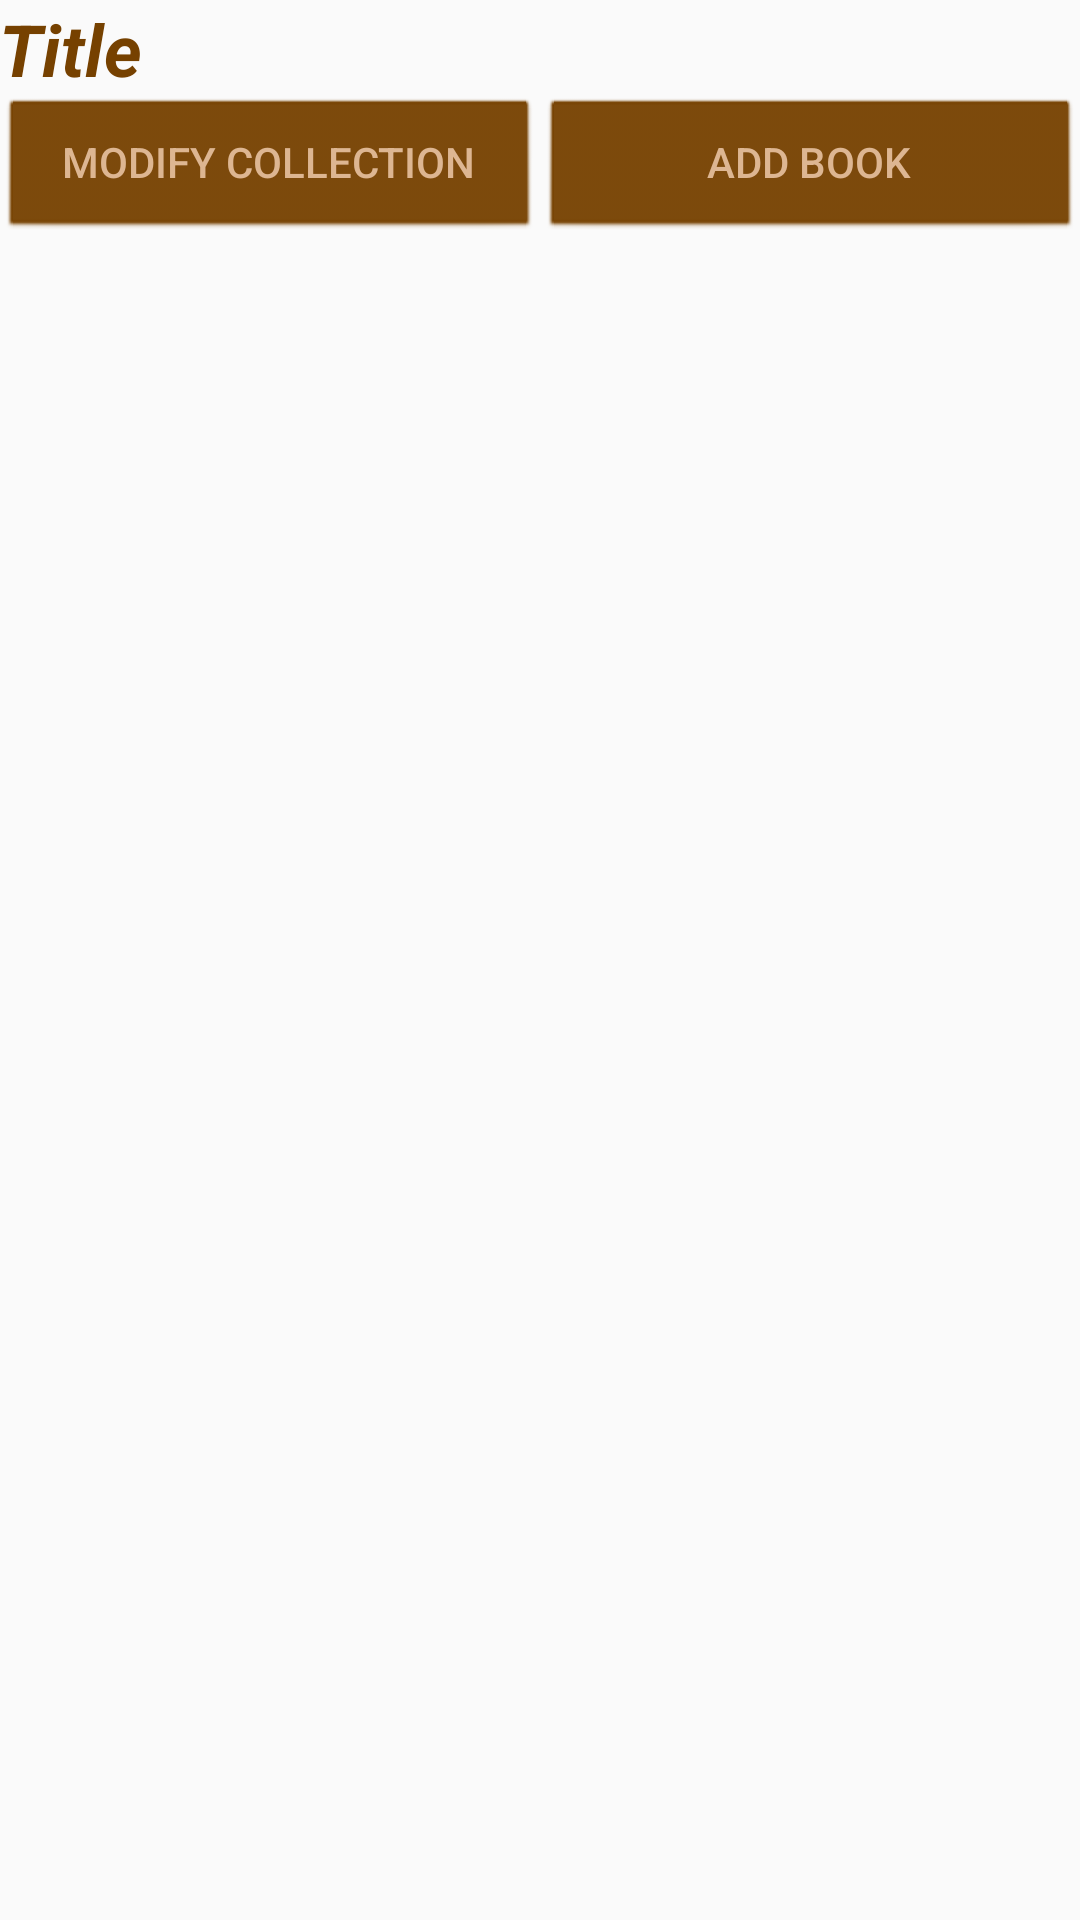

Here is an Android app screen rendered from its layout file. Give the layout XML and the strings, colors and styles it references.
<!-- AndroidManifest.xml: application theme AppTheme -->
<!-- res/layout/activity_collection.xml -->
<?xml version="1.0" encoding="utf-8"?>
<LinearLayout xmlns:android="http://schemas.android.com/apk/res/android"
    xmlns:tools="http://schemas.android.com/tools"
    android:id="@+id/activity_collection"
    android:layout_width="match_parent"
    android:layout_height="match_parent"
    android:paddingBottom="@dimen/activity_vertical_margin"
    android:paddingLeft="@dimen/activity_horizontal_margin"
    android:paddingRight="@dimen/activity_horizontal_margin"
    android:paddingTop="@dimen/activity_vertical_margin"
    tools:context="com.example.example.listelivre.activity.CollectionActivity"
    android:orientation="vertical"
    android:gravity="right">

    <LinearLayout
        android:orientation="horizontal"
        android:layout_width="match_parent"
        android:layout_height="wrap_content">

        <TextView
            android:text="Title"
            android:layout_width="wrap_content"
            android:layout_height="wrap_content"
            android:id="@+id/titleCollection"
            android:gravity="center_horizontal"
            android:textColor="@color/brownie"
            android:textStyle="bold|italic"
            android:textSize="24sp" />

    </LinearLayout>

    <LinearLayout
        android:layout_width="match_parent"
        android:layout_height="wrap_content"
        android:orientation="horizontal">

        <Button
            android:text="Modify Collection"
            android:textAlignment="center"
            android:id="@+id/modifyCollectionButton"
            android:layout_width="match_parent"
            android:layout_height="match_parent"
            android:layout_weight="1"
            android:background="@android:drawable/btn_default"
            android:textColor="#ddb692"
            android:textColorHighlight="@color/pagecolor"
            android:backgroundTint="@color/brownie" />

        <Button
            android:text="Add Book"
            android:textAlignment="center"
            android:id="@+id/addBookToCollectionButton"
            android:layout_width="match_parent"
            android:layout_height="match_parent"
            android:layout_weight="1"
            android:background="@android:drawable/btn_default"
            android:textColor="#ddb692"
            android:textColorHighlight="@color/pagecolor"
            android:backgroundTint="@color/brownie" />
    </LinearLayout>


</LinearLayout>
<!-- resources referenced by this layout -->
<resources>
  <color name="brownie">#764100</color>
  <color name="pagecolor">#e2bd92</color>
  <style name="AppTheme" parent="Theme.AppCompat.Light.DarkActionBar">
          
          <item name="colorPrimary">@color/brownie_top</item>
          <item name="colorPrimaryDark">@color/brownie_top_dark</item>
          <item name="colorAccent">@color/brownie</item>
      </style>
  <color name="brownie_top">#4f2c00</color>
  <color name="brownie_top_dark">#392000</color>
</resources>
